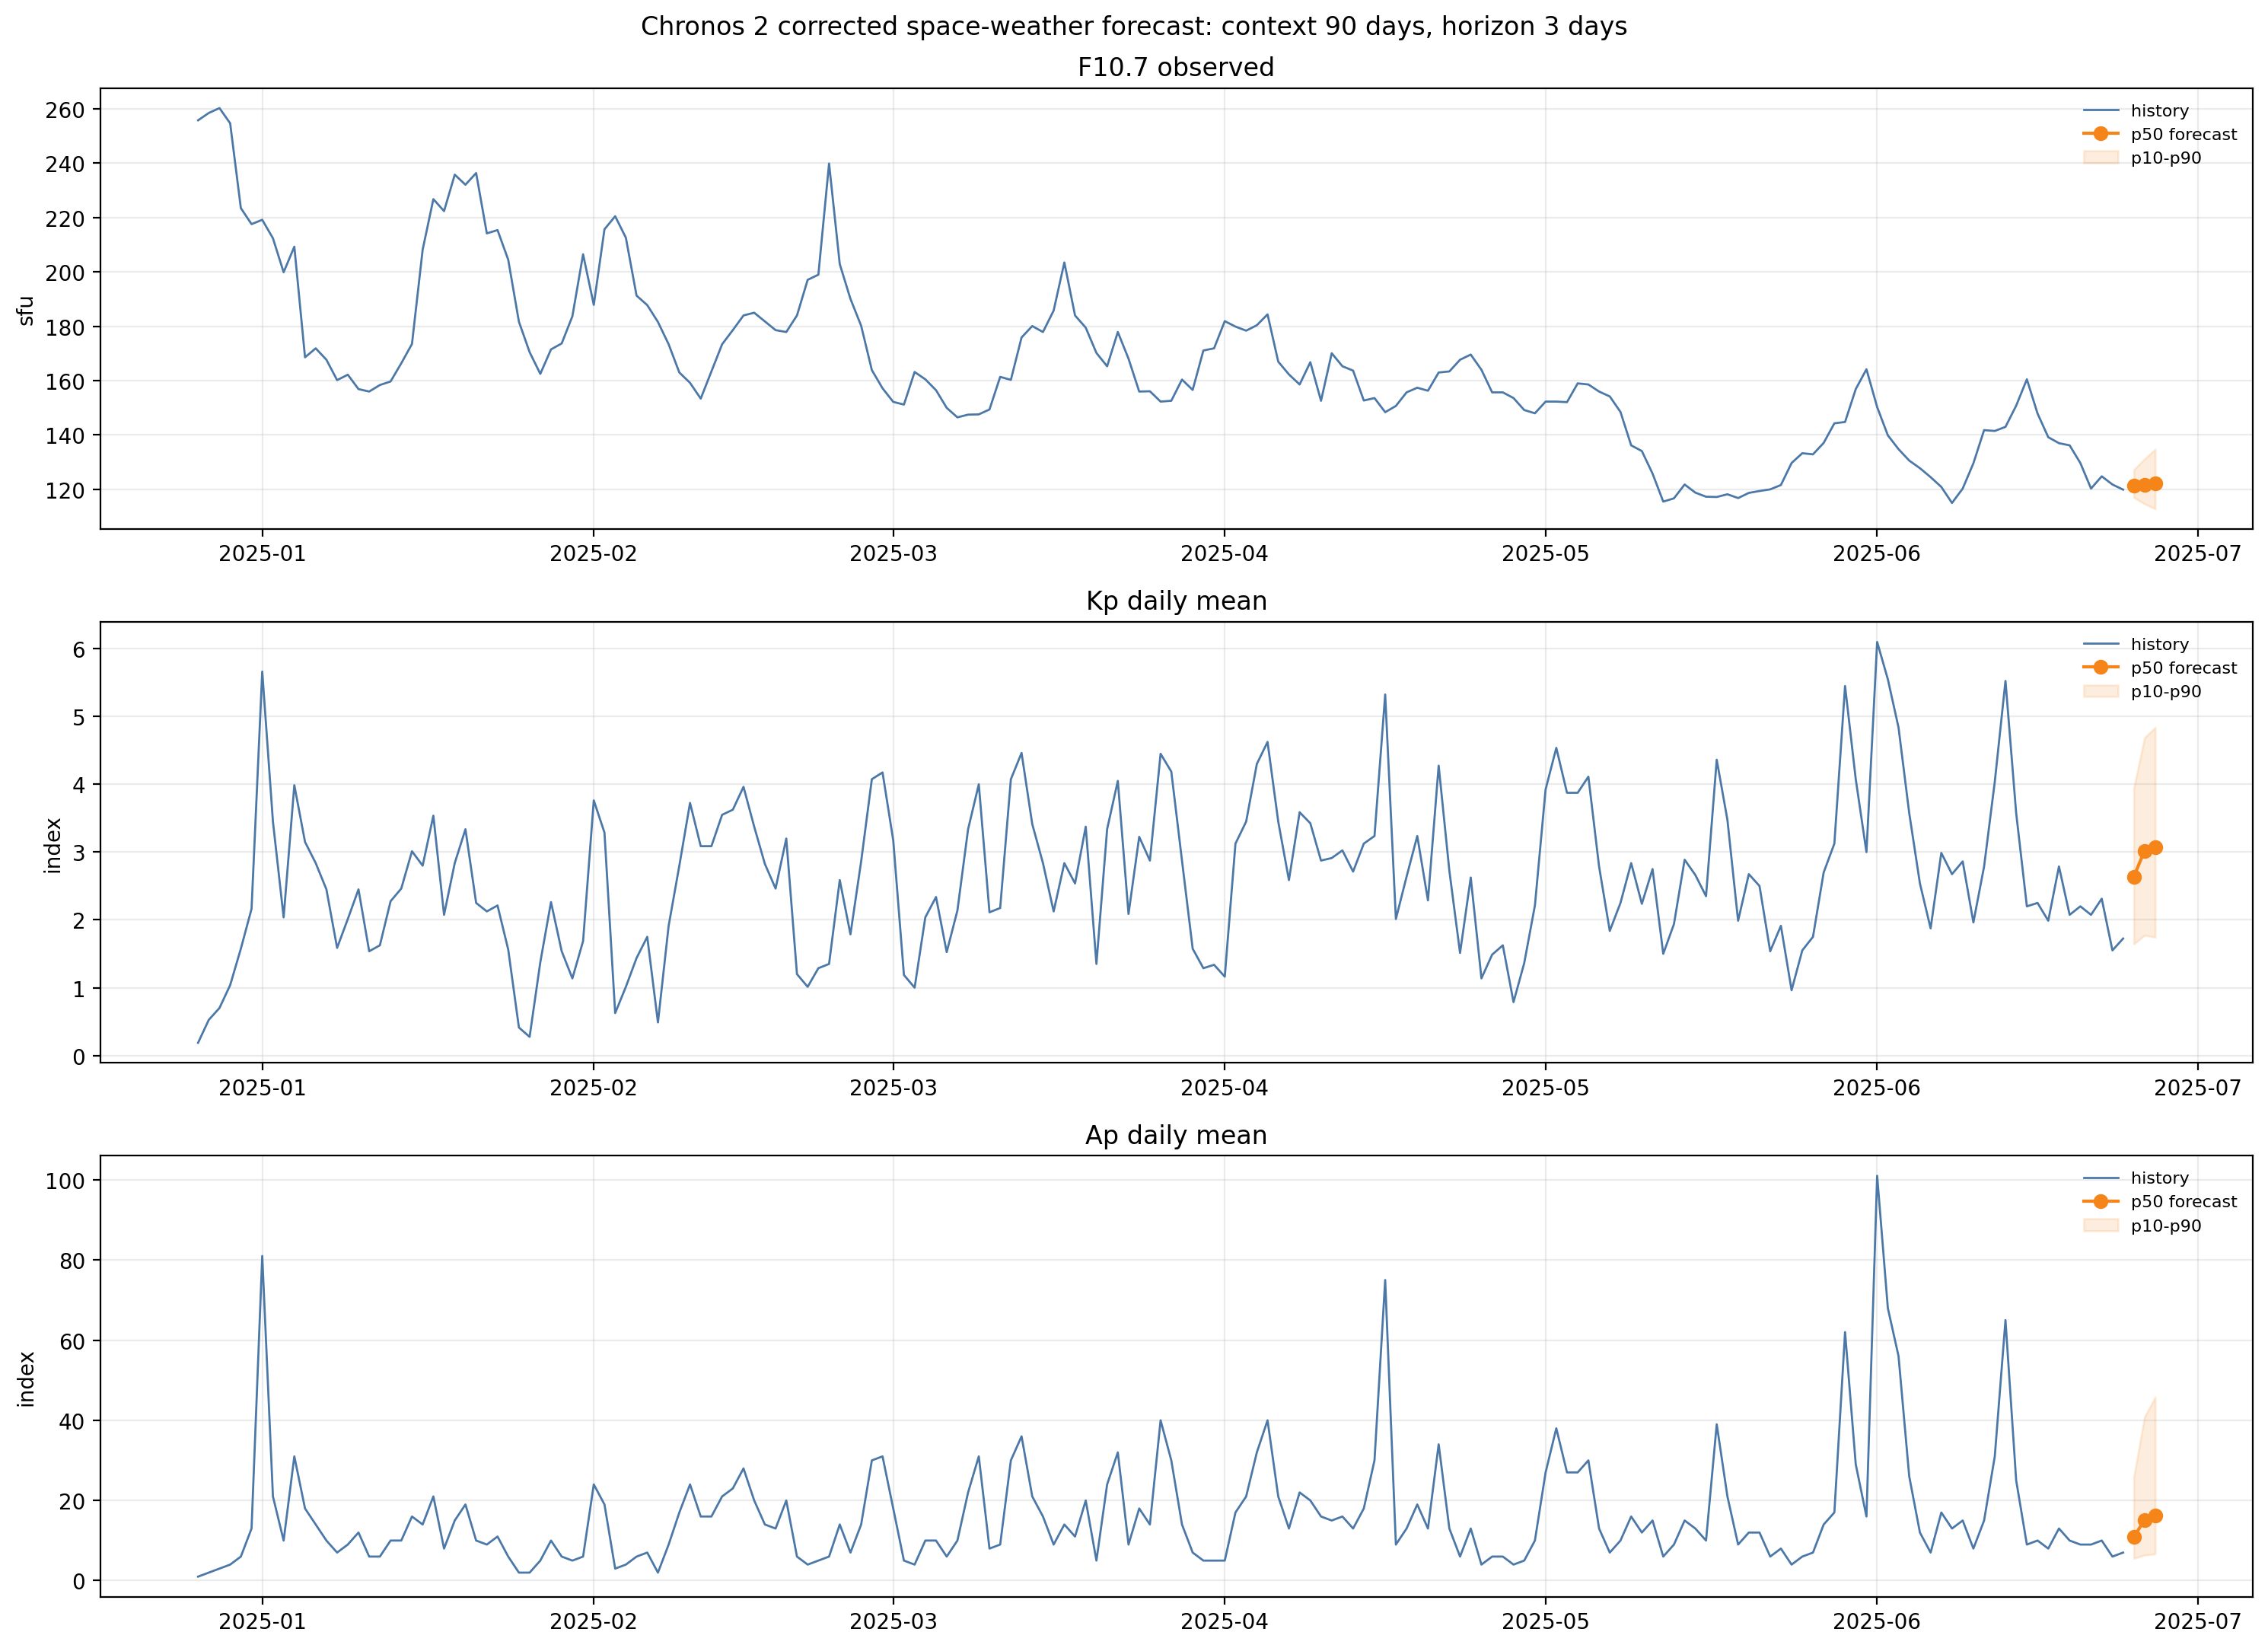

The table this chart was drawn from, first rows:
timestamp, ap_avg, f107_obs, kp_daily_avg, f107_obs_p10, f107_obs_p25, f107_obs_p50, f107_obs_p75, f107_obs_p90, kp_daily_avg_p10, kp_daily_avg_p25, kp_daily_avg_p50, kp_daily_avg_p75, kp_daily_avg_p90, ap_avg_p10, ap_avg_p25, ap_avg_p50, ap_avg_p75, ap_avg_p90
2025-06-25, 10.84, 121.3, 2.637, 117, 119.6, 121.3, 123.2, 127.3, 1.644, 2.1, 2.637, 3.264, 3.949, 5.538, 7.69, 10.84, 16.72, 25.92
2025-06-26, 15.19, 121.6, 3.021, 114.7, 118.5, 121.6, 125.3, 131.2, 1.772, 2.333, 3.021, 3.849, 4.687, 6.358, 9.541, 15.19, 25.17, 40.88
2025-06-27, 16.22, 122.1, 3.071, 112.8, 117.4, 122.1, 127.4, 134.8, 1.745, 2.341, 3.071, 3.951, 4.839, 6.661, 10.09, 16.22, 27.93, 45.8
